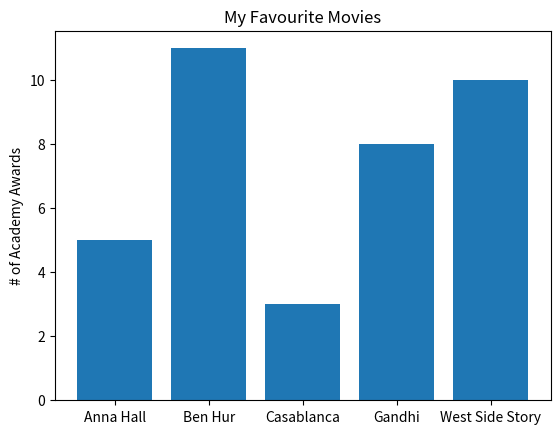

The script that saved this image:
from matplotlib import pyplot as plt

movies = ["Anna Hall", "Ben Hur", "Casablanca", "Gandhi", "West Side Story"]

num_oscars = [5, 11, 3, 8, 10]

# plot bars with left x-coordinates [0, 1, 2, 3, 4], height [num_oscars]
plt.bar(range(len(movies)), num_oscars)

plt.title("My Favourite Movies")
plt.ylabel("# of Academy Awards")

# label x-axis with movies name at bar centers
plt.xticks(range(len(movies)), movies)



plt.show()

